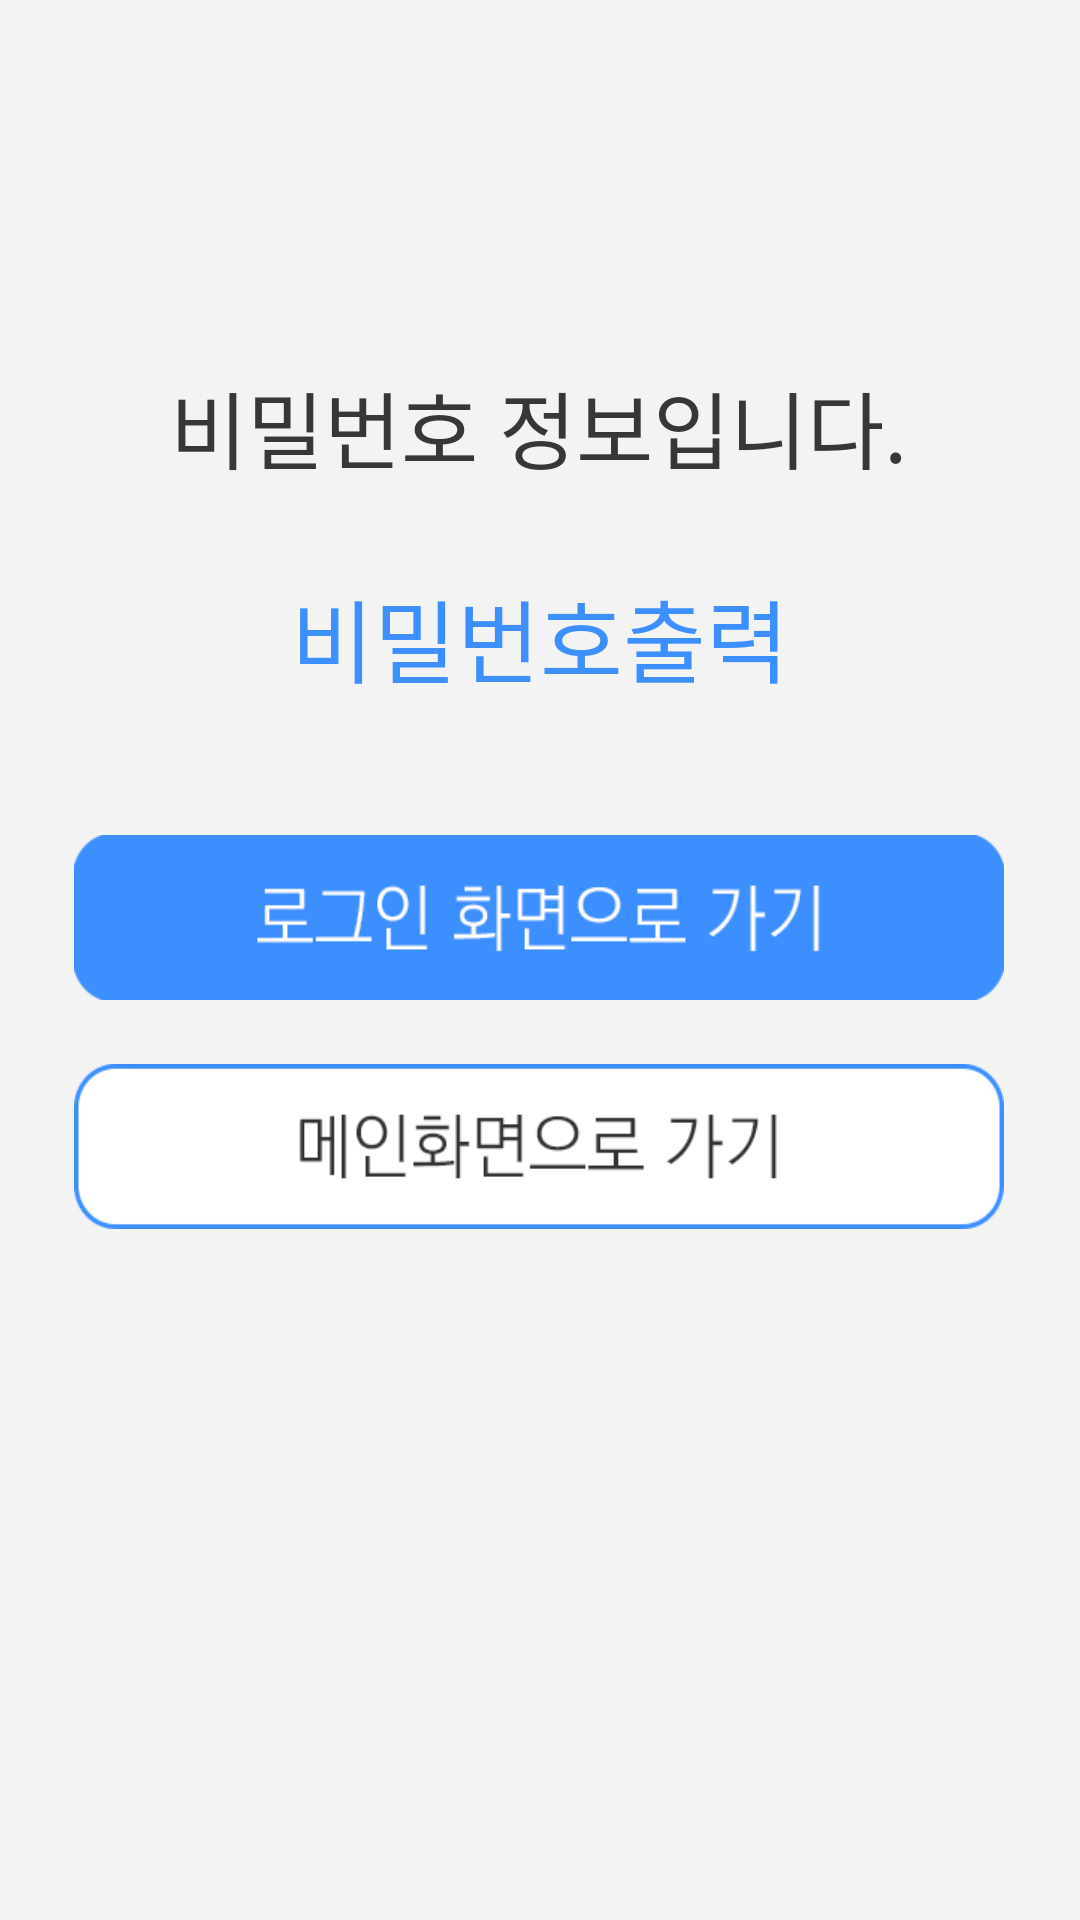

This screen was rendered from an Android layout file. Write that file and the resources it references.
<!-- AndroidManifest.xml: application theme Theme.2022RealProject_PMplusApp -->
<!-- res/layout/activity_main_search_pw_success.xml -->
<?xml version="1.0" encoding="utf-8"?>
<androidx.constraintlayout.widget.ConstraintLayout xmlns:android="http://schemas.android.com/apk/res/android"
    xmlns:app="http://schemas.android.com/apk/res-auto"
    xmlns:tools="http://schemas.android.com/tools"
    android:layout_width="match_parent"
    android:layout_height="match_parent"
    android:fitsSystemWindows="true"
    android:background="@drawable/gray_background"
    tools:context=".MainActivity_Search_PW_Success">

    <TextView
        android:id="@+id/text_user_pw"
        android:layout_width="wrap_content"
        android:layout_height="wrap_content"
        android:text="비밀번호출력"
        android:textColor="#3D8FFF"
        android:textSize="30sp"
        app:layout_constraintBottom_toBottomOf="parent"
        app:layout_constraintEnd_toEndOf="parent"
        app:layout_constraintStart_toStartOf="parent"
        app:layout_constraintTop_toTopOf="parent"
        app:layout_constraintVertical_bias="0.319" />

    <ImageButton
        android:id="@+id/btn_go_login_searchpw_success"
        android:layout_width="310dp"
        android:layout_height="55dp"
        android:background="#00ffffff"
        android:scaleType="fitXY"
        app:layout_constraintBottom_toBottomOf="parent"
        app:layout_constraintEnd_toEndOf="parent"
        app:layout_constraintHorizontal_bias="0.495"
        app:layout_constraintStart_toStartOf="parent"
        app:layout_constraintTop_toTopOf="parent"
        app:layout_constraintVertical_bias="0.476"
        app:srcCompat="@drawable/search_idpw_fail_gotologin" />

    <ImageButton
        android:id="@+id/btn_go_main_searchpw_success"
        android:layout_width="310dp"
        android:layout_height="55dp"
        android:background="#00ffffff"
        android:scaleType="fitXY"
        app:layout_constraintBottom_toBottomOf="parent"
        app:layout_constraintEnd_toEndOf="parent"
        app:layout_constraintHorizontal_bias="0.495"
        app:layout_constraintStart_toStartOf="parent"
        app:layout_constraintTop_toTopOf="parent"
        app:layout_constraintVertical_bias="0.606"
        app:srcCompat="@drawable/search_idpw_fail_gotomain" />

    <TextView
        android:id="@+id/textView32"
        android:layout_width="wrap_content"
        android:layout_height="wrap_content"
        android:text="비밀번호 정보입니다."
        android:textColor="#373737"
        android:textSize="28sp"
        app:layout_constraintBottom_toBottomOf="parent"
        app:layout_constraintEnd_toEndOf="parent"
        app:layout_constraintHorizontal_bias="0.496"
        app:layout_constraintStart_toStartOf="parent"
        app:layout_constraintTop_toTopOf="parent"
        app:layout_constraintVertical_bias="0.203" />

    <androidx.appcompat.widget.Toolbar
        android:id="@+id/toolbar_pw_search_success"
        android:layout_width="0dp"
        android:layout_height="50dp"
        android:background="#F3F3F3"
        android:minHeight="?attr/actionBarSize"
        android:theme="?attr/actionBarTheme"
        app:layout_constraintBottom_toBottomOf="parent"
        app:layout_constraintEnd_toEndOf="parent"
        app:layout_constraintStart_toStartOf="parent"
        app:layout_constraintTop_toTopOf="parent"
        app:layout_constraintVertical_bias="0.0" />

</androidx.constraintlayout.widget.ConstraintLayout>
<!-- resources referenced by this layout -->
<resources>
  <!-- drawable gray_background: png bitmap (drawable, 7892 bytes) -->
  <!-- drawable search_idpw_fail_gotologin: png bitmap (drawable, 4072 bytes) -->
  <!-- drawable search_idpw_fail_gotomain: png bitmap (drawable, 5123 bytes) -->
  <style name="Theme.2022RealProject_PMplusApp" parent="Theme.MaterialComponents.DayNight.NoActionBar">
          
          <item name="colorPrimary">@color/purple_500</item>
          <item name="colorPrimaryVariant">@color/purple_700</item>
          <item name="colorOnPrimary">@color/white</item>
          
          <item name="colorSecondary">@color/teal_200</item>
          <item name="colorSecondaryVariant">@color/teal_700</item>
          <item name="colorOnSecondary">@color/black</item>
          
          <item name="android:statusBarColor" tools:targetApi="l">#00FFFFFF</item>
          <item name="android:windowTranslucentStatus">true</item>
  
          
  
  
      </style>
  <!-- not gathered from this repository: default colours our renderer supplied (Android Studio template values) -->
  <color name="purple_500">#FF6200EE</color>
  <color name="purple_700">#FF3700B3</color>
  <color name="teal_200">#FF03DAC5</color>
  <color name="teal_700">#FF018786</color>
  <color name="black">#FF000000</color>
  <color name="white">#FFFFFFFF</color>
</resources>
